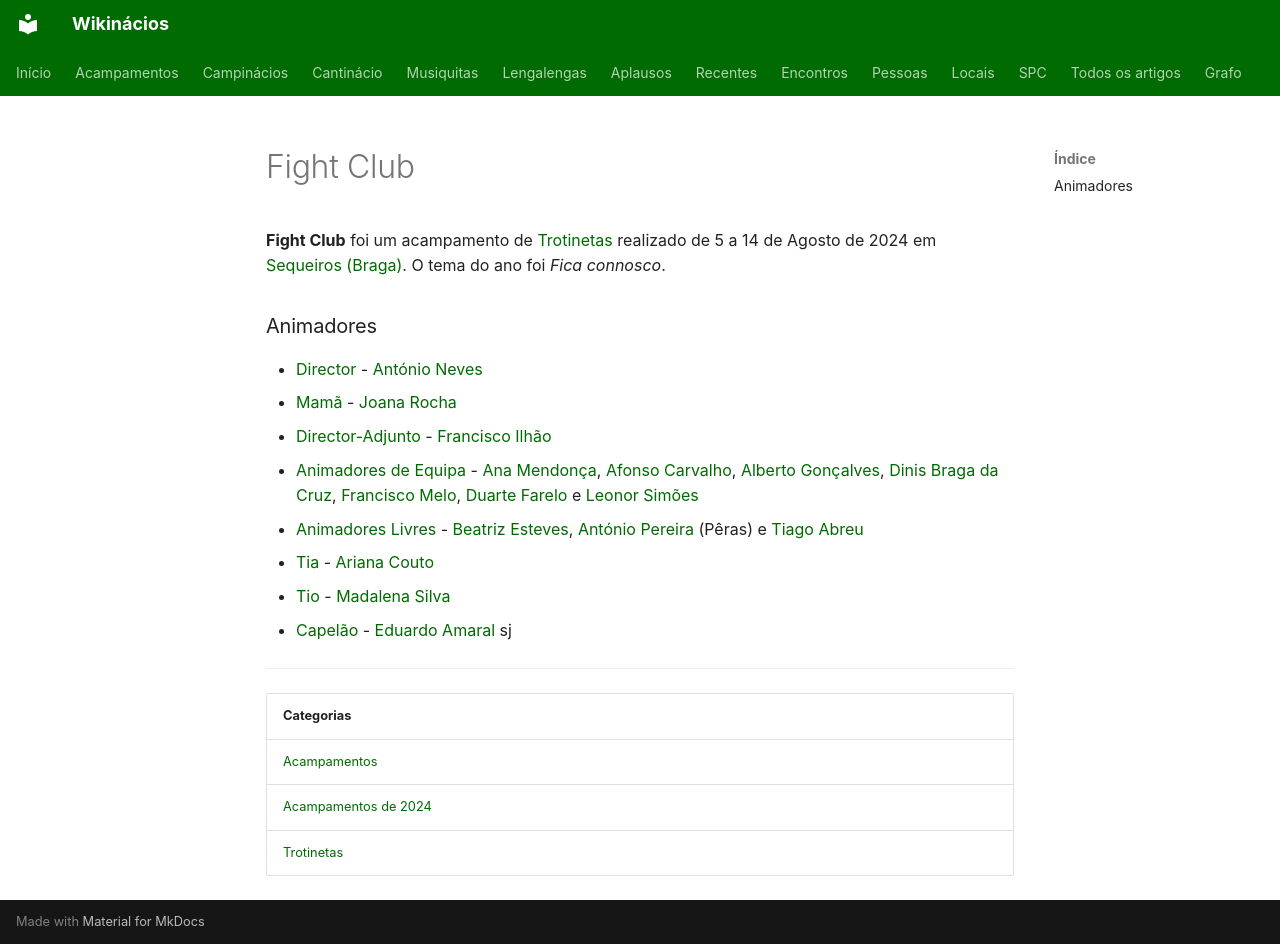

repository: neteinstein/Campinacios · page: Acampamentos/2024/Fight Club.html · generator: mkdocs

# Fight Club

**Fight Club** foi um acampamento de [Trotinetas](../../Categorias/Trotinetas.md) realizado de 5 a 14 de Agosto de 2024 em [Sequeiros (Braga)](../../Restrito/Locais%20de%20Acampamento/Sequeiros%20%28Braga%29.md). O tema do ano foi *Fica connosco*.

### Animadores

- [Director](../../Cargos/Director.md) - [António Neves](../../Pessoas/A/Ant%C3%B3nio%20Neves.md)
- [Mamã](../../Cargos/Mam%C3%A3.md) - [Joana Rocha](../../Pessoas/J/Joana%20Rocha.md)
- [Director-Adjunto](../../Cargos/Director-Adjunto.md) - [Francisco Ilhão](../../Pessoas/F/Francisco%20Ilh%C3%A3o.md)
- [Animadores de Equipa](../../Cargos/Animador%20de%20Equipa.md) - [Ana Mendonça](../../Pessoas/A/Ana%20Mendon%C3%A7a.md), [Afonso Carvalho](../../Pessoas/A/Afonso%20Carvalho.md), [Alberto Gonçalves](../../Pessoas/A/Alberto%20Gon%C3%A7alves.md), [Dinis Braga da Cruz](../../Pessoas/D/Dinis%20Braga%20da%20Cruz.md), [Francisco Melo](../../Pessoas/F/Francisco%20Melo.md), [Duarte Farelo](../../Pessoas/D/Duarte%20Farelo.md) e [Leonor Simões](../../Pessoas/L/Leonor%20Sim%C3%B5es.md)
- [Animadores Livres](../../Cargos/Animador%20Livre.md) - [Beatriz Esteves](../../Pessoas/B/Beatriz%20Esteves.md), [António Pereira](../../Pessoas/A/Ant%C3%B3nio%20Pereira.md) (Pêras) e [Tiago Abreu](../../Pessoas/T/Tiago%20Abreu.md)
- [Tia](../../Cargos/Tio.md) - [Ariana Couto](../../Pessoas/A/Ariana%20Couto.md)
- [Tio](../../Cargos/Tio.md) - [Madalena Silva](../../Pessoas/M/Madalena%20Silva.md)
- [Capelão](../../Cargos/Capel%C3%A3o.md) - [Eduardo Amaral](../../Pessoas/E/Eduardo%20Amaral.md) sj

---

| Categorias |
| --- |
| [Acampamentos](../../Categorias/Acampamentos.md) |
| [Acampamentos de 2024](../../Categorias/Acampamentos%20de%202024.md) |
| [Trotinetas](../../Categorias/Trotinetas.md) |
